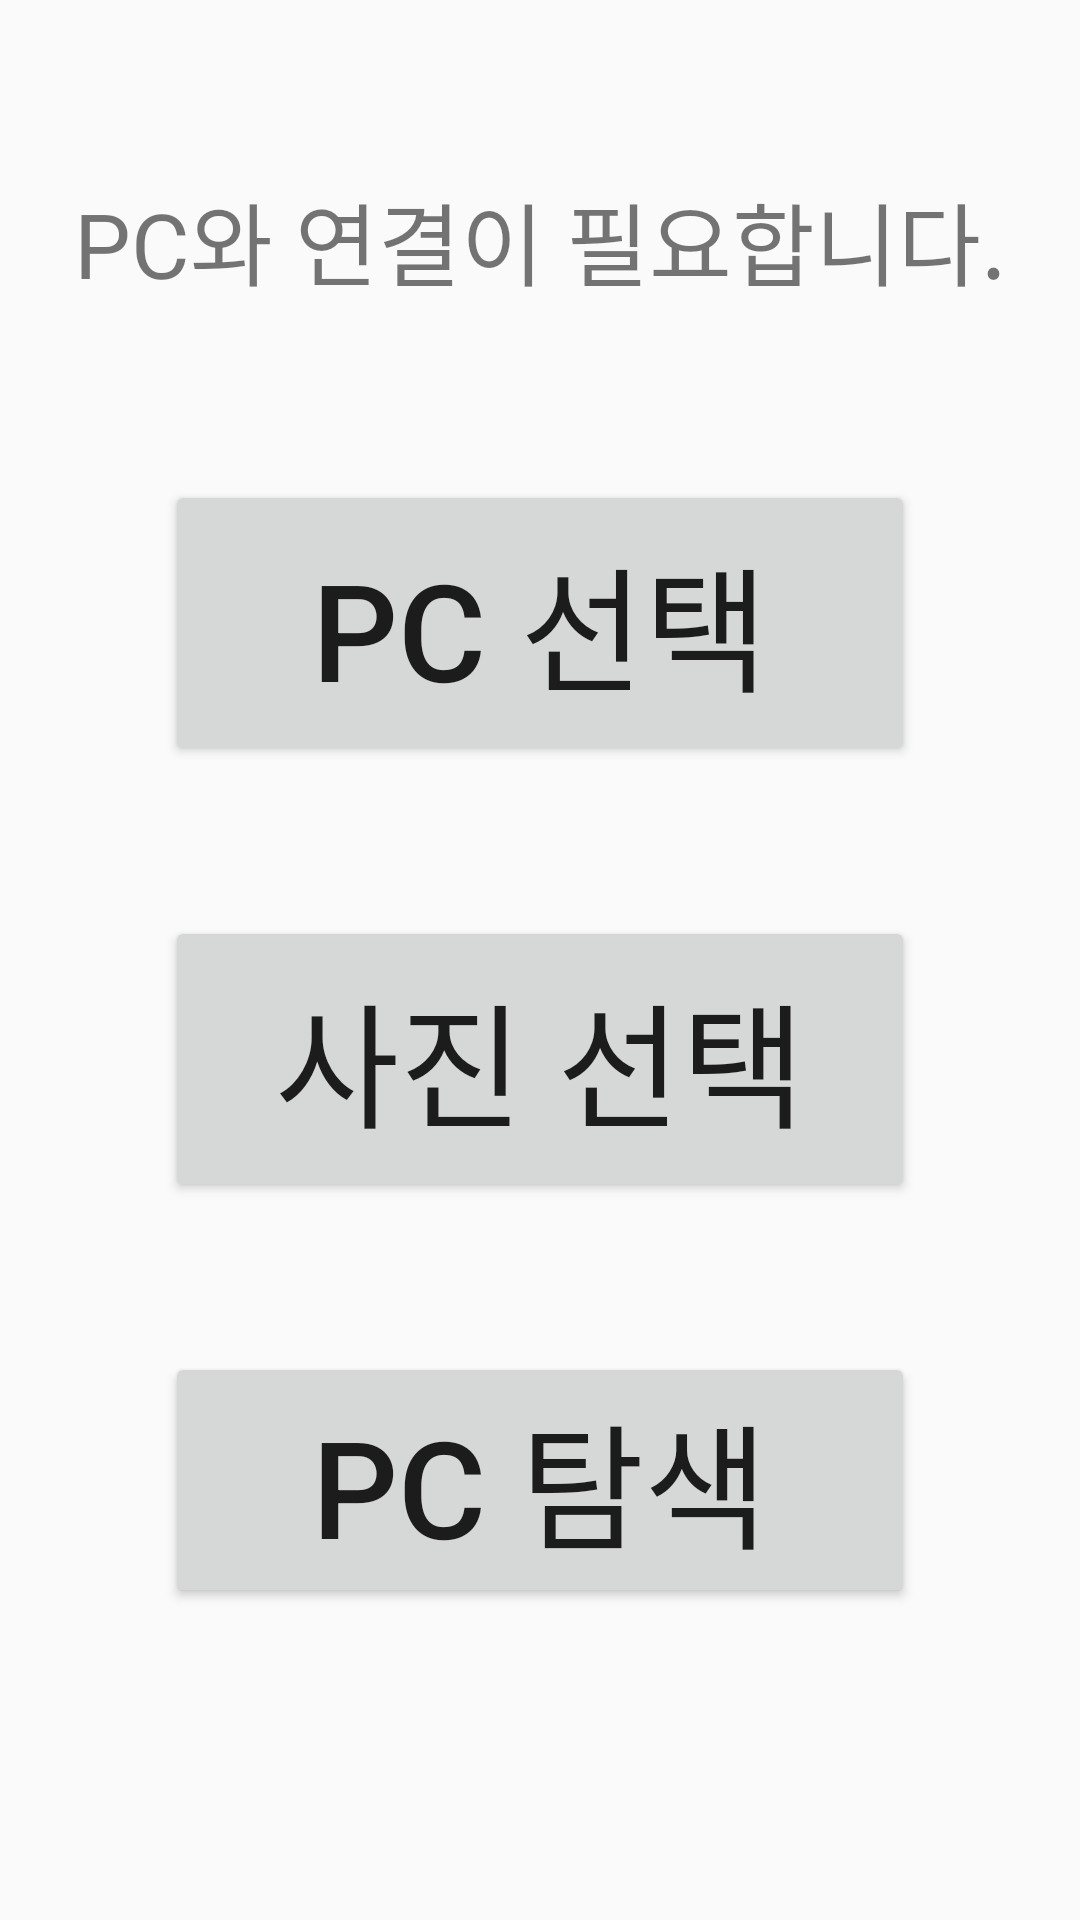

Here is an Android app screen rendered from its layout file. Give the layout XML and the strings, colors and styles it references.
<!-- AndroidManifest.xml: activity theme AppTheme.NoActionBar -->
<!-- res/layout/activity_main.xml -->
<?xml version="1.0" encoding="UTF-8"?>
<LinearLayout android:layout_height="match_parent" android:layout_width="match_parent" android:gravity="center"
              android:orientation="vertical" xmlns:android="http://schemas.android.com/apk/res/android">

    <TextView android:layout_height="match_parent" android:layout_width="match_parent" android:gravity="center"
              android:textSize="30dp" android:text="PC와 연결이 필요합니다." android:layout_weight="3"
              android:layout_gravity="center" android:id="@+id/connect_state"/>

    <LinearLayout android:layout_height="match_parent" android:layout_width="wrap_content"
                  android:orientation="vertical" android:layout_weight="1">
        <Button android:layout_height="wrap_content" android:layout_width="250dp" android:textSize="45dp"
                android:text="PC 선택" android:id="@+id/select_pc" android:padding="15dp"/>
        <Button android:layout_height="wrap_content" android:layout_width="250dp" android:textSize="45dp"
                android:text="사진 선택" android:id="@+id/select_picture" android:padding="15dp"
                android:layout_marginTop="50dp"/>
        <Button android:layout_height="wrap_content" android:layout_width="250dp" android:textSize="45dp"
                android:text="PC 탐색" android:id="@+id/search_pc" android:layout_marginTop="50dp"/>

    </LinearLayout>

</LinearLayout>
<!-- resources referenced by this layout -->
<resources>
  <style name="AppTheme.NoActionBar">
          <item name="windowActionBar">false</item>
          <item name="windowNoTitle">true</item>
      </style>
</resources>
